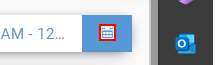
Workflow: test

Step 1: click on the element in window 'LogiNext - Order' (msedge.exe)
